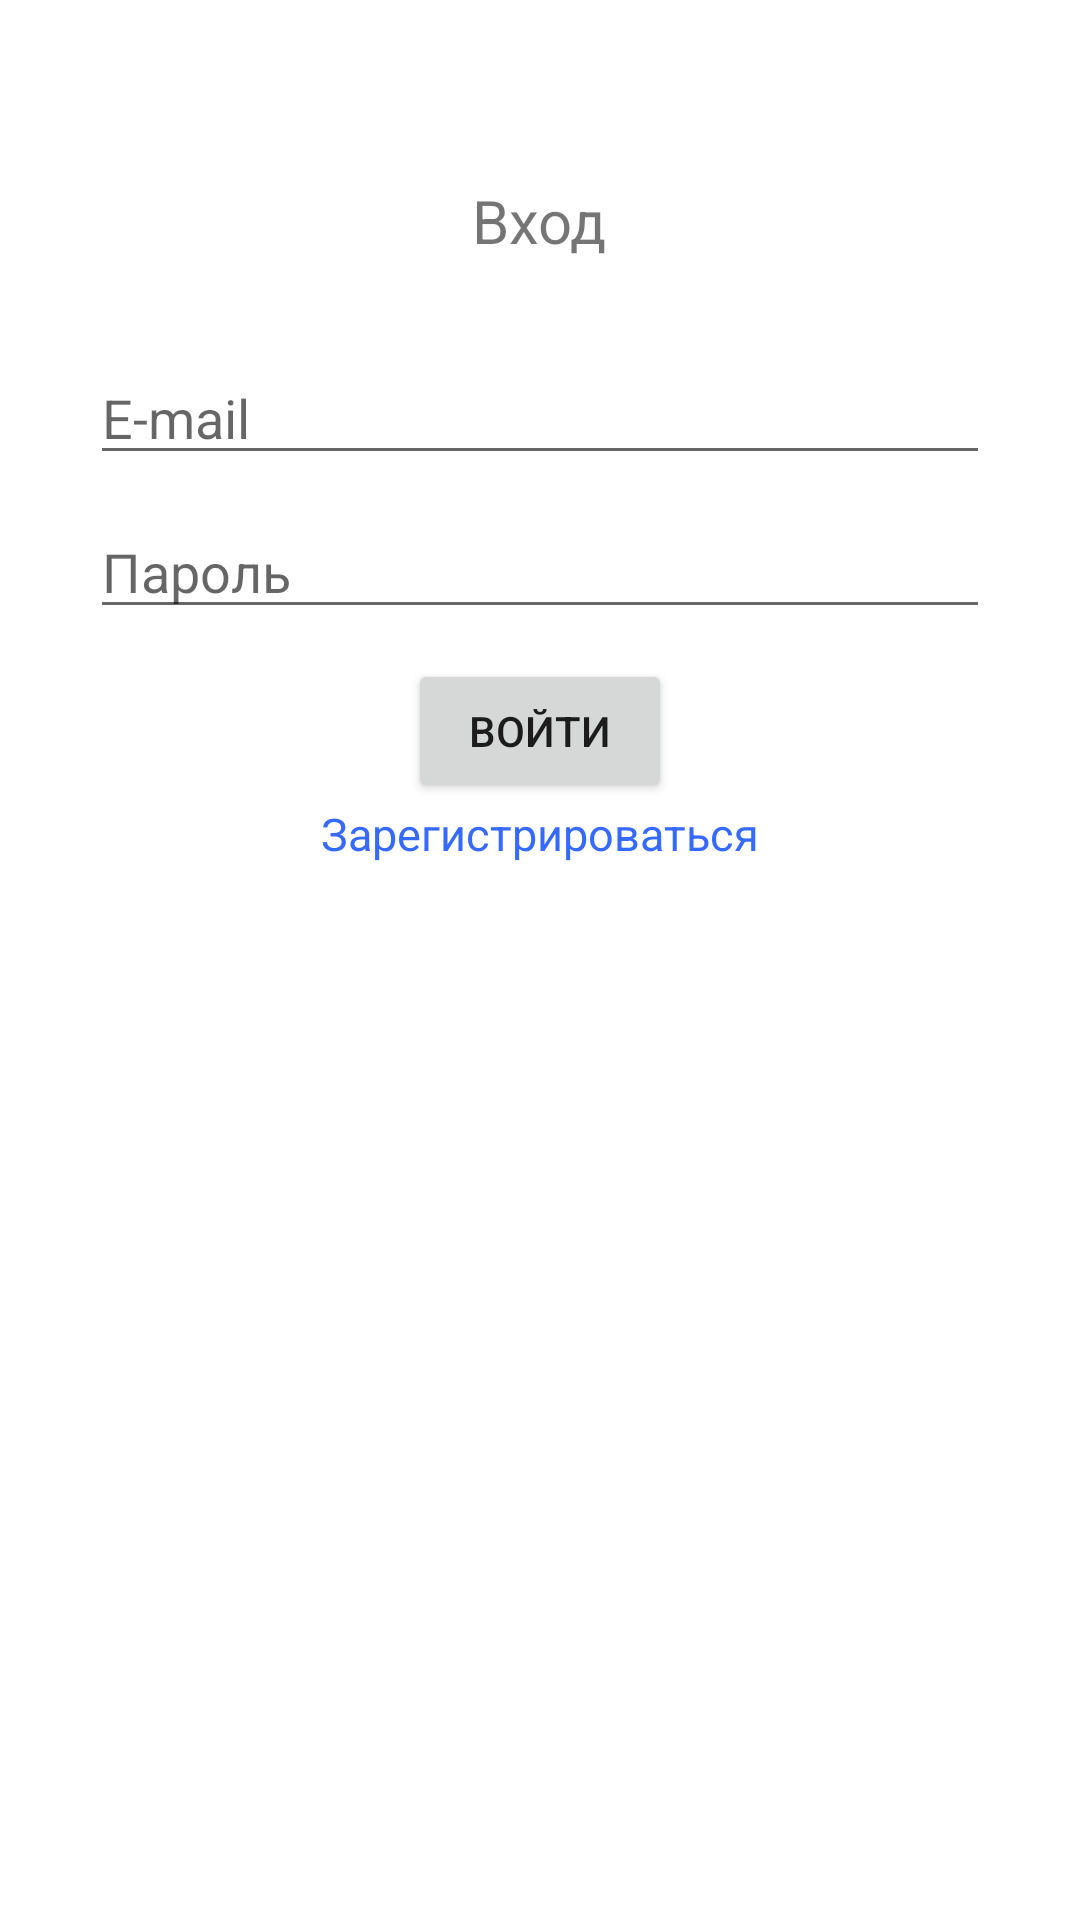

Write the Android layout XML for this screen, with the resource values it uses.
<!-- AndroidManifest.xml: application theme Theme.KakoyToChatHz -->
<!-- res/layout/activity_sign_in.xml -->
<?xml version="1.0" encoding="utf-8"?>
<RelativeLayout
    xmlns:android="http://schemas.android.com/apk/res/android"
    xmlns:app="http://schemas.android.com/apk/res-auto"
    xmlns:tools="http://schemas.android.com/tools"
    android:layout_width="match_parent"
    android:layout_height="match_parent"
    tools:context=".main.SignIn">

    <TextView
        android:id="@+id/textView1"
        android:layout_width="wrap_content"
        android:layout_height="wrap_content"
        android:layout_centerHorizontal="true"
        android:layout_marginTop="60dp"
        android:text="Вход"
        android:textAlignment="center"
        android:textSize="20sp" />
    <EditText
        android:id="@+id/emailEditText"
        android:layout_width="300dp"
        android:layout_height="wrap_content"
        android:layout_centerHorizontal="true"
        android:layout_below="@id/textView1"
        android:layout_marginTop="30dp"
        android:hint="E-mail"
        android:inputType="textEmailAddress"/>
    <EditText
        android:id="@+id/passwordEditText"
        android:layout_width="300dp"
        android:layout_height="wrap_content"
        android:layout_centerHorizontal="true"
        android:layout_below="@id/emailEditText"
        android:layout_marginTop="10dp"
        android:hint="Пароль"
        android:inputType="textPassword"/>

    <EditText
        android:id="@+id/repeatPasswordEditText"
        android:layout_width="300dp"
        android:layout_height="wrap_content"
        android:layout_centerHorizontal="true"
        android:layout_below="@id/passwordEditText"
        android:layout_marginTop="10dp"
        android:hint="Повторите пароль"
        android:inputType="textPassword"
        android:visibility="gone"/>

    <EditText
        android:id="@+id/nameEditText"
        android:layout_width="300dp"
        android:layout_height="wrap_content"
        android:layout_centerHorizontal="true"
        android:layout_below="@id/repeatPasswordEditText"
        android:layout_marginTop="10dp"
        android:hint="Имя"
        android:inputType="textPersonName"
        android:visibility="gone"/>

    <Button
        android:id="@+id/signInButton"
        android:layout_width="wrap_content"
        android:layout_height="wrap_content"
        android:layout_centerHorizontal="true"
        android:layout_below="@id/nameEditText"
        android:layout_marginTop="10dp"
        android:text="Войти"/>

    <TextView
        android:id="@+id/textView2"
        android:layout_width="wrap_content"
        android:layout_height="wrap_content"
        android:layout_centerHorizontal="true"
        android:layout_below="@id/signInButton"
        android:layout_marginTop="8dp"
        android:text="Уже зарегистрированы?"
        android:textSize="15sp"
        android:visibility="gone"/>

    <TextView
        android:id="@+id/loginTextView"
        android:layout_width="wrap_content"
        android:layout_height="wrap_content"
        android:layout_centerHorizontal="true"
        android:layout_below="@id/textView2"
        android:text="Зарегистрироваться"
        android:clickable="true"
        android:textSize="15sp"
        android:textColor="#366AFF"/>
</RelativeLayout>
<!-- resources referenced by this layout -->
<resources>
  <style name="Theme.KakoyToChatHz" parent="Theme.MaterialComponents.DayNight.DarkActionBar">
          
          <item name="colorPrimary">@color/purple_500</item>
          <item name="colorPrimaryVariant">@color/purple_700</item>
          <item name="colorOnPrimary">@color/white</item>
          
          <item name="colorSecondary">@color/teal_200</item>
          <item name="colorSecondaryVariant">@color/teal_700</item>
          <item name="colorOnSecondary">@color/black</item>
          
          <item name="android:statusBarColor" tools:targetApi="l">?attr/colorPrimaryVariant</item>
          
      </style>
  <color name="purple_500">#997CDC</color>
  <color name="purple_700">#8752FD</color>
  <color name="white">#FFFFFFFF</color>
  <color name="teal_200">#FF03DAC5</color>
  <color name="teal_700">#FF018786</color>
  <color name="black">#FF000000</color>
</resources>
